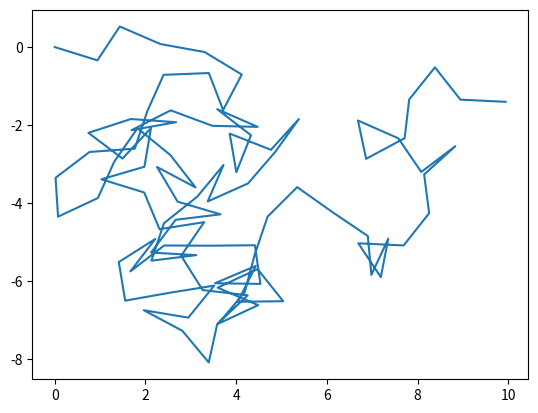

The matplotlib source for this figure:
# -*- coding: utf-8 -*-
"""Práctica 2.ipynb

Automatically generated by Colaboratory.

Original file is located at
    https://colab.research.google.com/<link-removed>
"""

import random  
import math  
import matplotlib.pyplot as plt  
random.seed()  
n=100 # número de pasos  
r=1 # longitud del paso  

#paseo unidimensional
x1d = 0
listax1d=[x1d]

for i in range (n):
  if random.random() < 0.5:
    r = -1*r
  x1d+= r
  listax1d.append(x1d)

print("El paseo aleatorio unidimensional es: ", listax1d)


#paseo bi-dimensional
x2d=y2d=0 # punto de partida (x,y)=(0,0)  
listax2d=[x2d]  
listay2d=[y2d]  

#la cantidad de radianes en un círculo es 2*pi
#por eso, para especificar el ángulo, cogemos un número aleatorio del 0 al 1 multiplicado por 2*pi
 
for i in range(n):  
  angulo=random.random()*math.pi*2
  x2d+=r*math.cos(angulo)  
  y2d+=r*math.sin(angulo)  
  
  listax2d.append(x2d)  
  listay2d.append(y2d)  
plt.plot(listax2d,listay2d)  
print("Representación gráfica del paseo aleatorio bidimensional:")
plt.show()